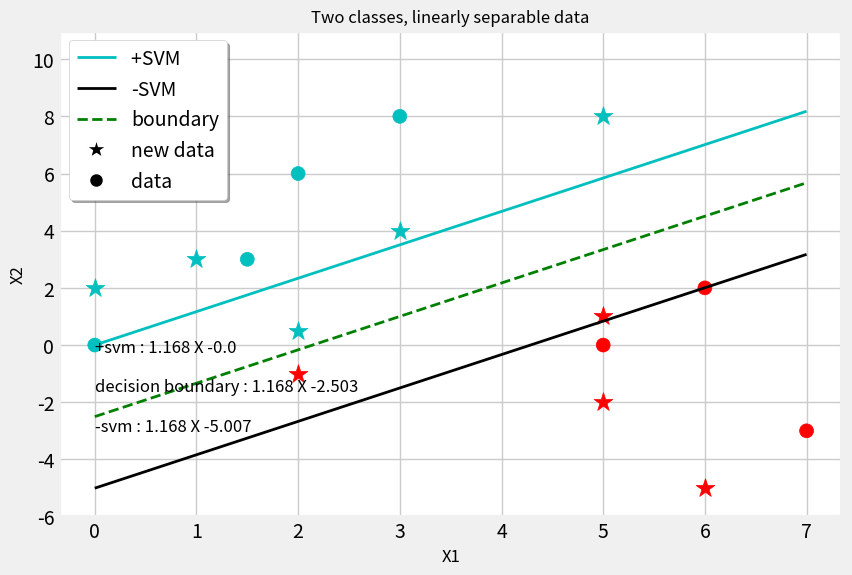

Write Python code to recreate this figure.
#simple fast linear svm
#svm stands for support vector machine
import numpy as np 
import matplotlib.pyplot as plt
from matplotlib import style
style.use('fivethirtyeight')
plt.rcParams['axes.facecolor']='w'
from matplotlib.lines import Line2D
class SVM:
    '''
    #The loss function that helps maximize the margin is hinge loss.
    #The cost is 0 if the predicted value and the actual value are of the same sign.
    #If they are not, we then calculate the loss value. 
    #take partial derivatives:
    #min(λ||w||^2) --> w=w-α.(2λw)
    #loss -->(-xi.yi)+
    #w :(not necessarily normalized)normal vector to the hyperplane(normal vector)
    #x : set of points (samples and features)
    #bias : hyper plane intersect (each distances)
    #offset : SVMs distances from decision boundary (margins)
    #margin: reinforcement range of values([-1,1])
    #α : Learning rate
    #λ : regularization parameter (to balance the margin maximization and loss)
    #Iteration : repetition of process
    '''
    def __init__(self, learningRate=0.001, lambdaParameter=0.01, Iteration=1000):
        
        self.α = learningRate
        self.λ = lambdaParameter
        self.Iteration = Iteration
        self.w = None
        self.bias = None
        self.fig = plt.figure('SVM PLOT',figsize=(9, 6))
        self.ax = self.fig.add_subplot(111)#1*1 grid , no.1
        self.colors=[]
        for i in y:
            if i==1:
                self.colors.append('c')
            else:
                self.colors.append('r')
    def fit(self, X, y):
        self.w = np.zeros(X.shape[1])
        self.bias = 0
        for _ in range(self.Iteration):
            for x_id, x_i in enumerate(X):#Gradient Updates
                if y[x_id] * (np.dot(x_i, self.w) - self.bias) >= 1:#No misclassification
                    #w=w-α.(2λw)
                    self.w -= self.α * (2 * self.λ * self.w)
                else:#misclassification
                    #w=w-α.(yi.xi-2λw)
                    self.w -= self.α * (2 * self.λ * self.w - np.dot(x_i, y[x_id]))
                    self.bias -= self.α * y[x_id]
    def predict(self, X):
        group = np.sign(np.dot(X, self.w) - self.bias)
        if group != 0 :
            if group == 1:
                self.ax.scatter(X[0],X[1],s=200,marker='*',color='c')
            else:
                self.ax.scatter(X[0],X[1],s=200,marker='*',color='r')
        return group
    def visualization(self):
        def HP(x, w, bias, offset):
            #hyper plane 
            return (-w[0] * x + bias + offset) / w[1]
        GlobalMin = [np.amin(X[:,0]),np.amin(X[:,1])]
        GlobalMax = [np.amax(X[:,0]),np.amax(X[:,1])]
        plt.scatter(X[:,0], X[:,1], marker='o',s=100,c=self.colors)
        self.ax.plot([GlobalMin[0], GlobalMax[0]],
                     [HP(GlobalMin[0], clf.w, clf.bias, 0),
                      HP(GlobalMax[0], clf.w, clf.bias, 0)],
                     'g--',linewidth=2)
        self.ax.plot([GlobalMin[0], GlobalMax[0]],
                     [HP(GlobalMin[0], clf.w, clf.bias, -1),
                      HP(GlobalMax[0], clf.w, clf.bias, -1)],
                     'k',linewidth=2)
        self.ax.plot([GlobalMin[0], GlobalMax[0]],
                     [HP(GlobalMin[0], clf.w, clf.bias, 1),
                      HP(GlobalMax[0], clf.w, clf.bias, 1)],
                     'c',linewidth=2)
        self.ax.set_ylim([GlobalMin[1]-3,GlobalMax[1]+3])
        customLines = [Line2D([0], [0], color='c', lw=2),
                        Line2D([0], [0], color='k', lw=2),
                        Line2D([0], [0], linestyle='--',color='g', lw=2),
                        Line2D([0], [0], color='w', marker='*',
                               markersize=15,markerfacecolor='k'),
                        Line2D([0], [0], color='w', marker='o',
                               markersize=10,markerfacecolor='k')]
        self.ax.legend(customLines,['+SVM ',
                                    '-SVM', 'boundary','new data','data'],
                       loc='upper left', shadow=True)
        self.ax.set_xlabel('X1',fontsize=12)
        self.ax.set_ylabel('X2',fontsize=12)

        svmP=str(np.round((-clf.w[0]/clf.w[1]),3))+' X '+str(np.round((clf.bias+1)/clf.w[1],3))
        print('Positive svm : ',svmP)
        hp=str(np.round(-clf.w[0]/clf.w[1],3))+' X '+str(np.round(clf.bias/clf.w[1],3))
        print('decision boundary : ',hp)
        svmN=str(np.round(-clf.w[0]/clf.w[1],3))+' X '+str(np.round((clf.bias-1)/clf.w[1],3))
        print('Negative svm : ',svmN)
        s='+svm : '+svmP+'\n\n'+'decision boundary : '+hp+'\n\n'+'-svm : '+svmN
        plt.text(GlobalMin[0],
                 GlobalMin[1],s, fontsize=12)
        self.ax.set_title('Two classes, linearly separable data',fontsize=12)
        plt.show()

#define input data
X=np.array([[0,0],[2,6],[3,8],[1.5,3],[5,0],[6,2],[7,-3]])#sample,feature
y=np.array([1,1,1,1,-1,-1,-1])#tags (wich group belongs)
#print(X,y)
#call svm class : 1)fit 2)predict 3)visualize
clf = SVM(learningRate=0.0001, lambdaParameter=0.001, Iteration=10000)
clf.fit(X, y)
newData=[[0,2],[1,3],[3,4],[2,-1],
         [2,0.5],[5,1],[5,-2],[6,-5],
         [5,8]]
for data in newData:
    print(clf.predict(data))
clf.visualization()

